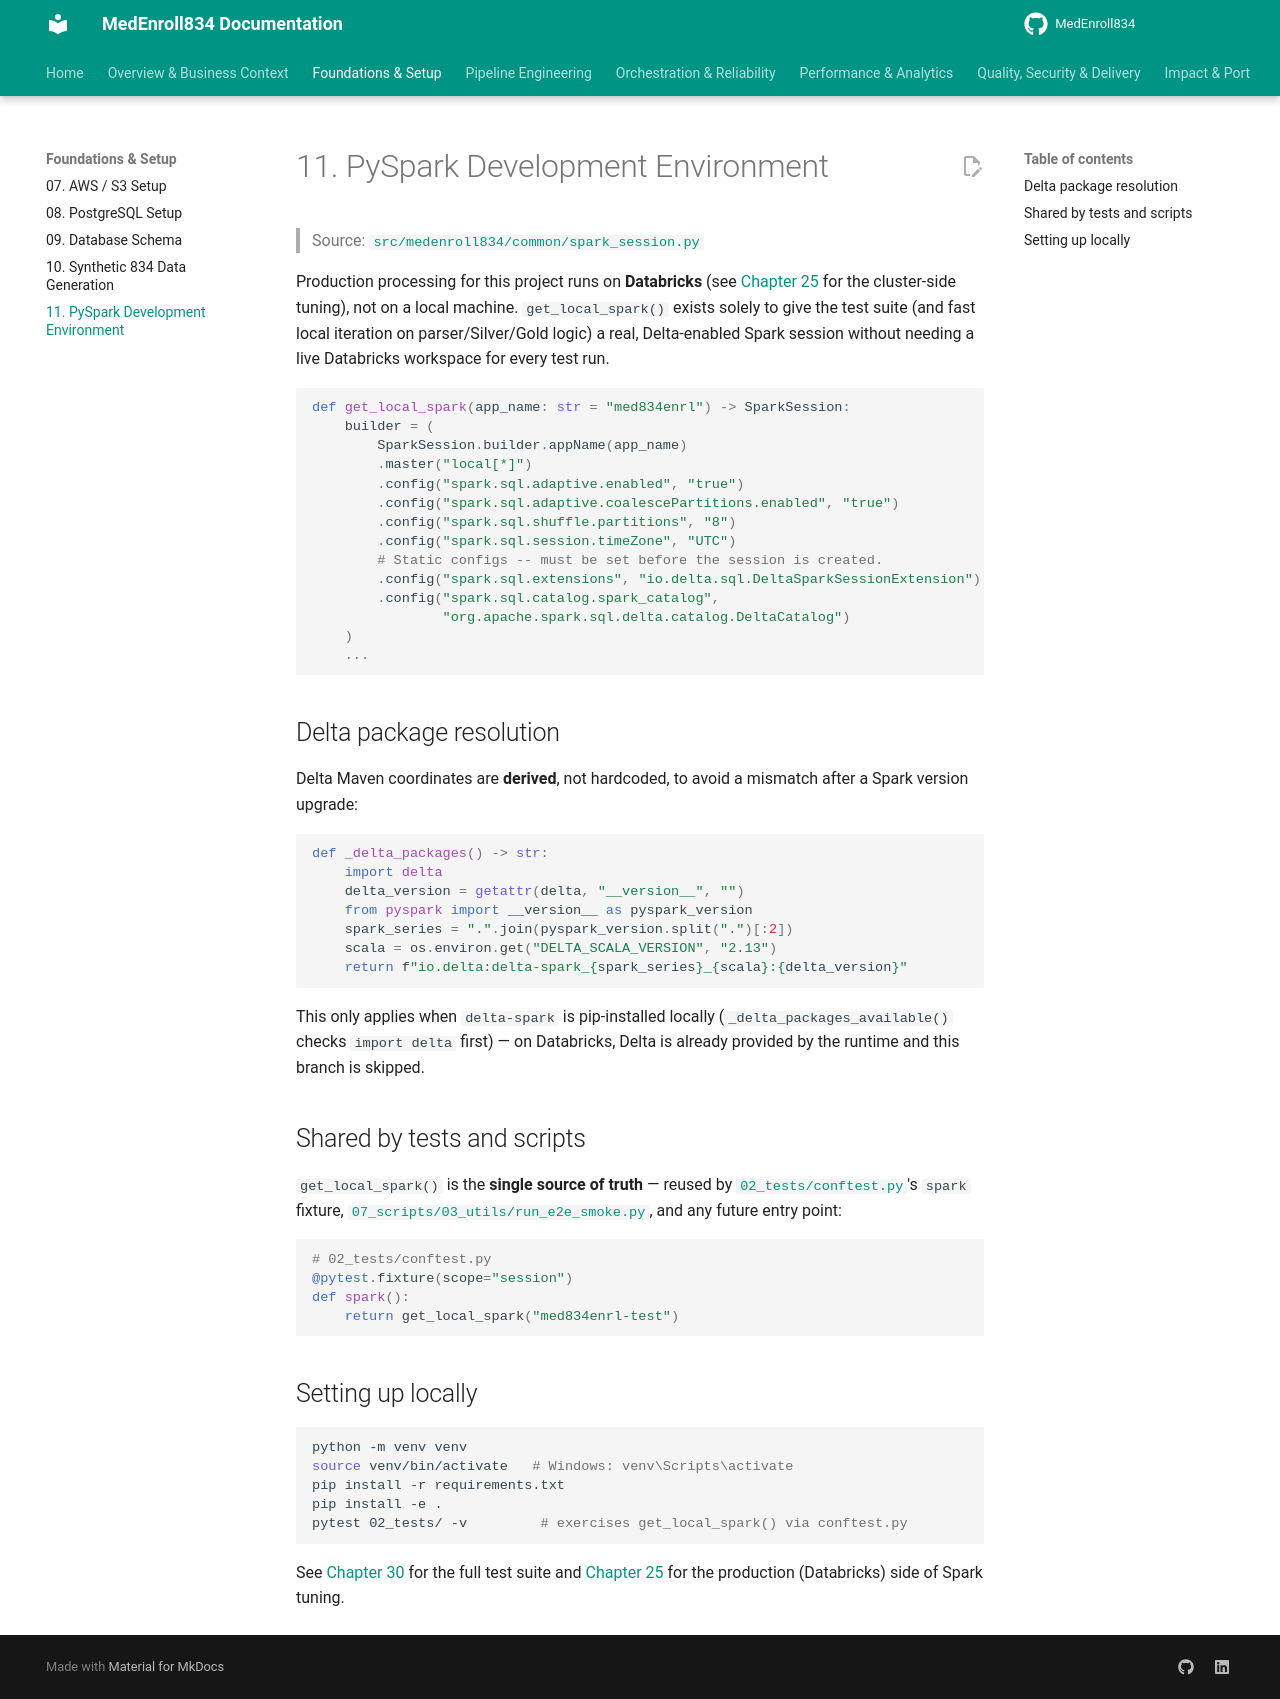

repository: sivabala21/MedEnroll834 · page: 11-pyspark-dev-environment/index.html · generator: mkdocs

# 11. PySpark Development Environment

> Source: [`src/medenroll834/common/spark_session.py`](https://github.com/yourusername/medenroll834/blob/main/src/medenroll834/common/spark_session.py)

Production processing for this project runs on **Databricks** (see
[Chapter 25](25-spark-performance-optimization.md) for the cluster-side
tuning), not on a local machine. `get_local_spark()` exists solely to give
the test suite (and fast local iteration on parser/Silver/Gold logic) a
real, Delta-enabled Spark session without needing a live Databricks
workspace for every test run.

```python
def get_local_spark(app_name: str = "med834enrl") -> SparkSession:
    builder = (
        SparkSession.builder.appName(app_name)
        .master("local[*]")
        .config("spark.sql.adaptive.enabled", "true")
        .config("spark.sql.adaptive.coalescePartitions.enabled", "true")
        .config("spark.sql.shuffle.partitions", "8")
        .config("spark.sql.session.timeZone", "UTC")
        # Static configs -- must be set before the session is created.
        .config("spark.sql.extensions", "io.delta.sql.DeltaSparkSessionExtension")
        .config("spark.sql.catalog.spark_catalog",
                "org.apache.spark.sql.delta.catalog.DeltaCatalog")
    )
    ...
```

## Delta package resolution

Delta Maven coordinates are **derived**, not hardcoded, to avoid a mismatch
after a Spark version upgrade:

```python
def _delta_packages() -> str:
    import delta
    delta_version = getattr(delta, "__version__", "")
    from pyspark import __version__ as pyspark_version
    spark_series = ".".join(pyspark_version.split(".")[:2])
    scala = os.environ.get("DELTA_SCALA_VERSION", "2.13")
    return f"io.delta:delta-spark_{spark_series}_{scala}:{delta_version}"
```

This only applies when `delta-spark` is pip-installed locally
(`_delta_packages_available()` checks `import delta` first) — on Databricks,
Delta is already provided by the runtime and this branch is skipped.

## Shared by tests and scripts

`get_local_spark()` is the **single source of truth** — reused by
[`02_tests/conftest.py`](https://github.com/yourusername/medenroll834/blob/main/02_tests/conftest.py)'s `spark` fixture,
[`07_scripts/03_utils/run_e2e_smoke.py`](https://github.com/yourusername/medenroll834/blob/main/07_scripts/03_utils/run_e2e_smoke.py),
and any future entry point:

```python
# 02_tests/conftest.py
@pytest.fixture(scope="session")
def spark():
    return get_local_spark("med834enrl-test")
```

## Setting up locally

```bash
python -m venv venv
source venv/bin/activate   # Windows: venv\Scripts\activate
pip install -r requirements.txt
pip install -e .
pytest 02_tests/ -v         # exercises get_local_spark() via conftest.py
```

See [Chapter 30](30-testing.md) for the full test suite and
[Chapter 25](25-spark-performance-optimization.md) for the production
(Databricks) side of Spark tuning.
